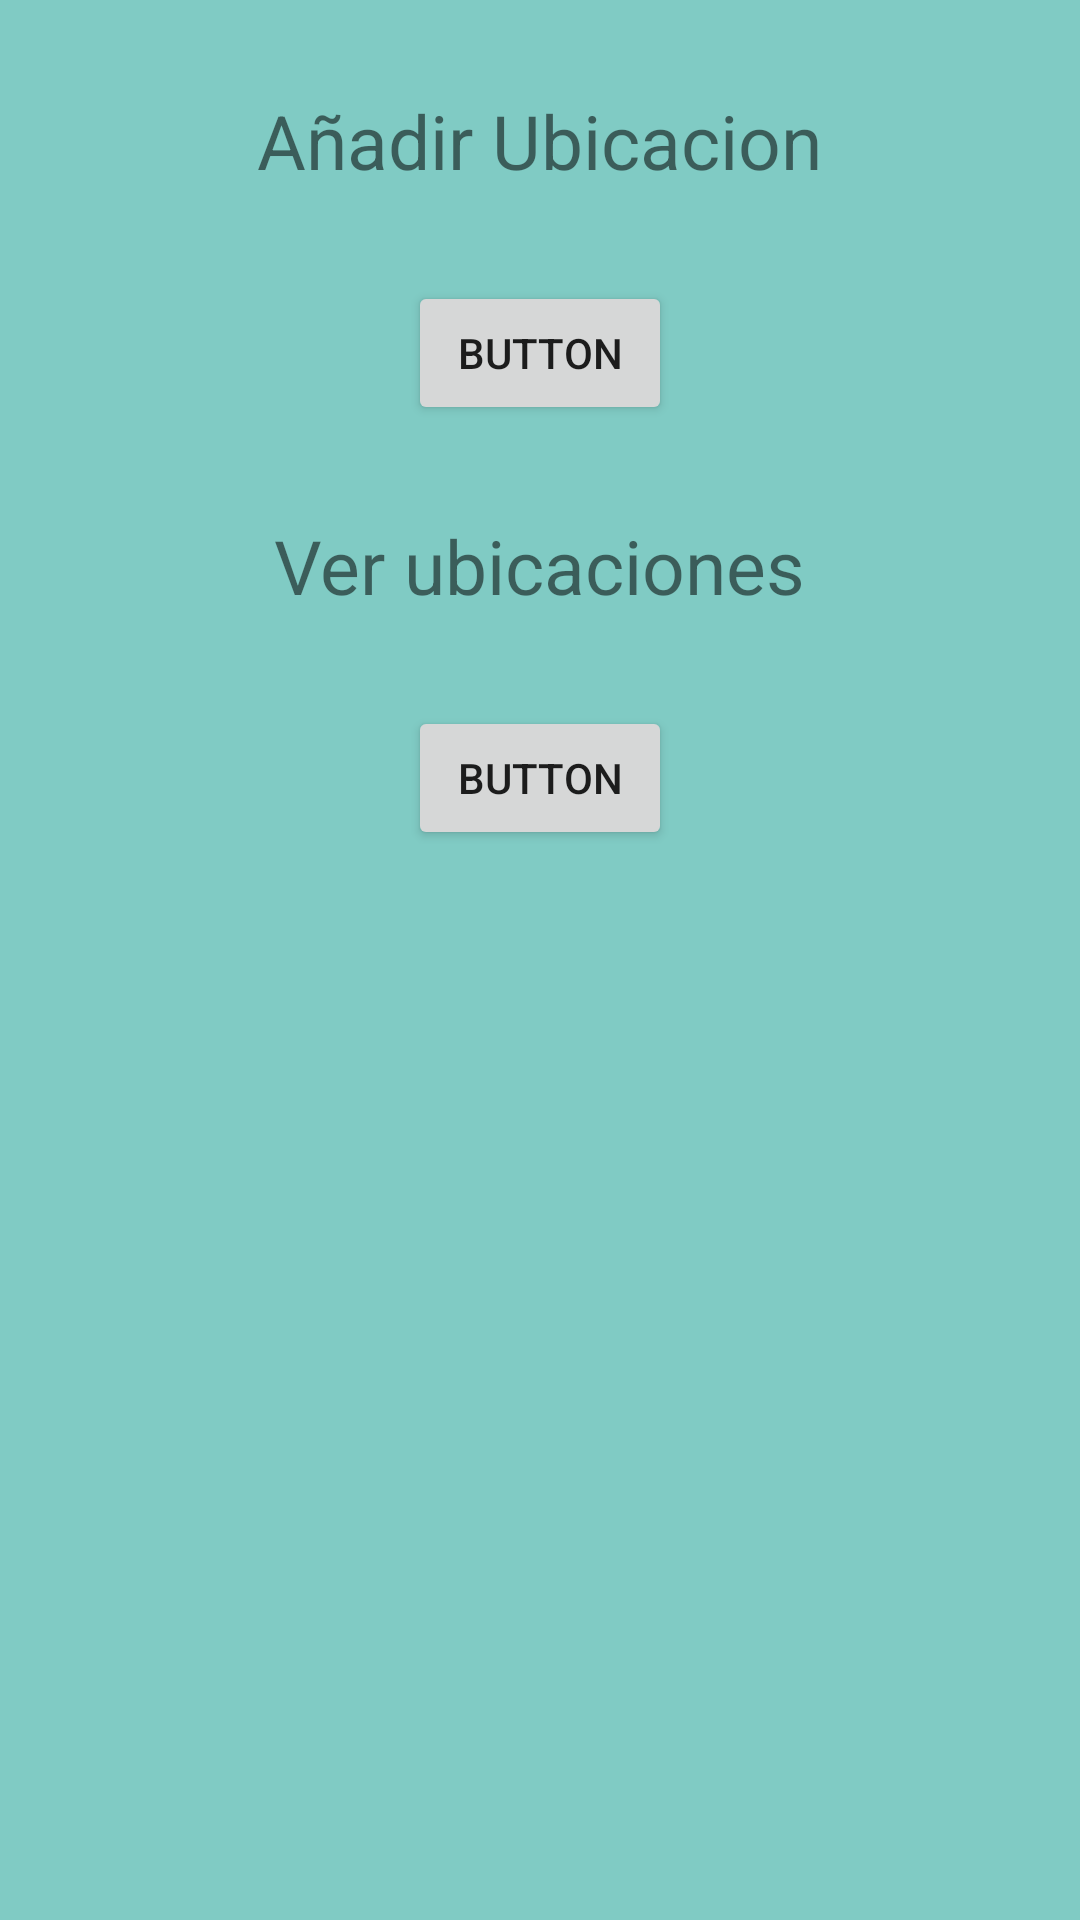

Layout XML and referenced resources for this Android screen:
<!-- AndroidManifest.xml: application theme Theme.Ubicar -->
<!-- res/layout/activity_pant_elec.xml -->
<?xml version="1.0" encoding="utf-8"?>
<androidx.constraintlayout.widget.ConstraintLayout xmlns:android="http://schemas.android.com/apk/res/android"
    xmlns:app="http://schemas.android.com/apk/res-auto"
    xmlns:tools="http://schemas.android.com/tools"
    android:layout_width="match_parent"
    android:layout_height="match_parent"
    android:background="#80CBC4"
    tools:context=".PantElec">

    <ScrollView
        android:layout_width="match_parent"
        android:layout_height="match_parent"
        tools:layout_editor_absoluteX="1dp"
        tools:layout_editor_absoluteY="174dp">

        <LinearLayout
            android:layout_width="match_parent"
            android:layout_height="wrap_content"
            android:orientation="vertical" >

            <TextView
                android:id="@+id/textView"
                android:layout_width="wrap_content"
                android:layout_height="wrap_content"
                android:layout_marginTop="30dp"
                android:textSize="25dp"
                android:layout_gravity="center"
                android:text="Añadir Ubicacion" />

            <Button
                android:id="@+id/button2"
                android:layout_width="wrap_content"
                android:layout_height="wrap_content"
                android:layout_gravity="center"
                android:layout_marginTop="30dp"
                android:onClick="onClickNuv"
                android:text="Button" />

            <TextView
                android:id="@+id/textView2"
                android:layout_width="wrap_content"
                android:layout_height="wrap_content"
                android:textSize="25dp"
                android:layout_gravity="center"
                android:layout_marginTop="30dp"
                android:text="Ver ubicaciones" />

            <Button
                android:id="@+id/button3"
                android:layout_width="wrap_content"
                android:layout_height="wrap_content"
                android:layout_gravity="center"
                android:layout_marginTop="30dp"
                android:onClick="onClickVer"
                android:text="Button" />

        </LinearLayout>
    </ScrollView>
</androidx.constraintlayout.widget.ConstraintLayout>
<!-- resources referenced by this layout -->
<resources>
  <style name="Theme.Ubicar" parent="Theme.MaterialComponents.DayNight.DarkActionBar">
          
          <item name="colorPrimary">@color/purple_500</item>
          <item name="colorPrimaryVariant">@color/purple_700</item>
          <item name="colorOnPrimary">@color/white</item>
          
          <item name="colorSecondary">@color/teal_200</item>
          <item name="colorSecondaryVariant">@color/teal_700</item>
          <item name="colorOnSecondary">@color/black</item>
          
          <item name="android:statusBarColor" tools:targetApi="l">?attr/colorPrimaryVariant</item>
          
      </style>
  <!-- not gathered from this repository: default colours our renderer supplied (Android Studio template values) -->
  <color name="purple_500">#FF6200EE</color>
  <color name="purple_700">#FF3700B3</color>
  <color name="teal_200">#FF03DAC5</color>
  <color name="teal_700">#FF018786</color>
  <color name="black">#FF000000</color>
  <color name="white">#FFFFFFFF</color>
</resources>
